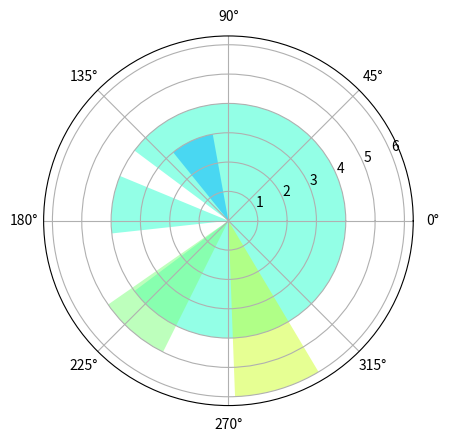

Source code (Python): (Note: this script raises an exception after producing the figure.)
import numpy as np
import matplotlib.pyplot as plt


N = 5
theta = [0,2,3,4,5] # where to start the bar
radii = [4,3,4,5,6] # Height of the bar
width = [5,0.5,0.5,0.5,0.5] #what is the total angle of the bar = total area = raidans
print("theta",theta)
print("rad",radii)
print("wid", width)

ax = plt.subplot(111, projection='polar')
bars = ax.bar(theta, radii, width=width, bottom=0.0)

# Use custom colors and opacity
for r, bar in zip(radii, bars):
    bar.set_facecolor(plt.cm.jet(r / 10.))
    bar.set_alpha(0.5)

plt.show()

import statsmodels.formula.api as smf
results = smf.ols('Survived ~ Age + Pclass', data=df).fit()

results.summary()